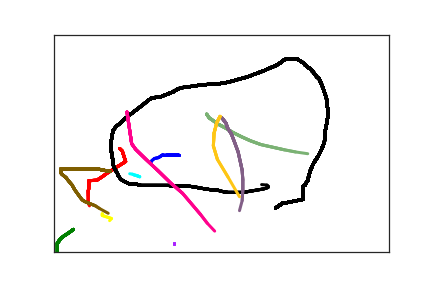

Values plotted in this chart, from the file beside it:
1.860000000000000000e+02, 2.770000000000000000e+02, 0.000000000000000000e+00, 1.000000000000000000e+00
1.790000000000000000e+02, 2.770000000000000000e+02, 2.700000000000000000e+01, 1.000000000000000000e+00
1.750000000000000000e+02, 2.770000000000000000e+02, 4.300000000000000000e+01, 1.000000000000000000e+00
1.710000000000000000e+02, 2.770000000000000000e+02, 6.400000000000000000e+01, 1.000000000000000000e+00
1.690000000000000000e+02, 2.770000000000000000e+02, 8.500000000000000000e+01, 1.000000000000000000e+00
1.660000000000000000e+02, 2.780000000000000000e+02, 1.020000000000000000e+02, 1.000000000000000000e+00
1.620000000000000000e+02, 2.770000000000000000e+02, 1.230000000000000000e+02, 1.000000000000000000e+00
1.590000000000000000e+02, 2.800000000000000000e+02, 1.420000000000000000e+02, 1.000000000000000000e+00
1.560000000000000000e+02, 2.830000000000000000e+02, 1.600000000000000000e+02, 1.000000000000000000e+00
1.500000000000000000e+02, 2.850000000000000000e+02, 1.720000000000000000e+02, 1.000000000000000000e+00
1.460000000000000000e+02, 2.900000000000000000e+02, 1.890000000000000000e+02, 1.000000000000000000e+00
1.450000000000000000e+02, 2.950000000000000000e+02, 2.100000000000000000e+02, 1.000000000000000000e+00
1.450000000000000000e+02, 2.990000000000000000e+02, 2.340000000000000000e+02, 1.000000000000000000e+00
9.800000000000000000e+01, 2.620000000000000000e+02, 2.100000000000000000e+02, 2.000000000000000000e+00
1.020000000000000000e+02, 2.680000000000000000e+02, 2.340000000000000000e+02, 2.000000000000000000e+00
1.070000000000000000e+02, 2.920000000000000000e+02, 2.500000000000000000e+02, 2.000000000000000000e+00
8.000000000000000000e+01, 3.180000000000000000e+02, 2.720000000000000000e+02, 2.000000000000000000e+00
7.200000000000000000e+01, 3.270000000000000000e+02, 2.930000000000000000e+02, 2.000000000000000000e+00
6.400000000000000000e+01, 3.350000000000000000e+02, 3.090000000000000000e+02, 2.000000000000000000e+00
5.200000000000000000e+01, 3.360000000000000000e+02, 3.340000000000000000e+02, 2.000000000000000000e+00
5.200000000000000000e+01, 3.470000000000000000e+02, 3.830000000000000000e+02, 2.000000000000000000e+00
5.200000000000000000e+01, 3.480000000000000000e+02, 4.030000000000000000e+02, 2.000000000000000000e+00
5.200000000000000000e+01, 3.500000000000000000e+02, 4.360000000000000000e+02, 2.000000000000000000e+00
5.200000000000000000e+01, 3.530000000000000000e+02, 4.510000000000000000e+02, 2.000000000000000000e+00
5.200000000000000000e+01, 3.550000000000000000e+02, 4.590000000000000000e+02, 2.000000000000000000e+00
5.100000000000000000e+01, 3.590000000000000000e+02, 4.770000000000000000e+02, 2.000000000000000000e+00
5.100000000000000000e+01, 3.650000000000000000e+02, 4.900000000000000000e+02, 2.000000000000000000e+00
5.100000000000000000e+01, 3.710000000000000000e+02, 5.050000000000000000e+02, 2.000000000000000000e+00
5.100000000000000000e+01, 3.830000000000000000e+02, 5.400000000000000000e+02, 2.000000000000000000e+00
5.100000000000000000e+01, 3.880000000000000000e+02, 5.590000000000000000e+02, 2.000000000000000000e+00
5.300000000000000000e+01, 3.940000000000000000e+02, 5.760000000000000000e+02, 2.000000000000000000e+00
5.400000000000000000e+01, 3.960000000000000000e+02, 5.920000000000000000e+02, 2.000000000000000000e+00
2.900000000000000000e+01, 4.480000000000000000e+02, 2.720000000000000000e+02, 3.000000000000000000e+00
2.200000000000000000e+01, 4.560000000000000000e+02, 2.930000000000000000e+02, 3.000000000000000000e+00
1.500000000000000000e+01, 4.630000000000000000e+02, 3.090000000000000000e+02, 3.000000000000000000e+00
1.000000000000000000e+01, 4.690000000000000000e+02, 3.340000000000000000e+02, 3.000000000000000000e+00
7.000000000000000000e+00, 4.750000000000000000e+02, 3.830000000000000000e+02, 3.000000000000000000e+00
7.000000000000000000e+00, 4.770000000000000000e+02, 4.030000000000000000e+02, 3.000000000000000000e+00
6.000000000000000000e+00, 4.770000000000000000e+02, 4.360000000000000000e+02, 3.000000000000000000e+00
5.000000000000000000e+00, 4.790000000000000000e+02, 4.510000000000000000e+02, 3.000000000000000000e+00
5.000000000000000000e+00, 4.820000000000000000e+02, 4.590000000000000000e+02, 3.000000000000000000e+00
5.000000000000000000e+00, 4.870000000000000000e+02, 4.770000000000000000e+02, 3.000000000000000000e+00
5.000000000000000000e+00, 4.930000000000000000e+02, 4.900000000000000000e+02, 3.000000000000000000e+00
5.000000000000000000e+00, 4.990000000000000000e+02, 5.050000000000000000e+02, 3.000000000000000000e+00
6.000000000000000000e+00, 5.110000000000000000e+02, 5.400000000000000000e+02, 3.000000000000000000e+00
8.000000000000000000e+00, 5.160000000000000000e+02, 5.590000000000000000e+02, 3.000000000000000000e+00
1.000000000000000000e+01, 5.220000000000000000e+02, 5.760000000000000000e+02, 3.000000000000000000e+00
1.200000000000000000e+01, 5.240000000000000000e+02, 5.920000000000000000e+02, 3.000000000000000000e+00
1.300000000000000000e+01, 5.260000000000000000e+02, 5.930000000000000000e+02, 3.000000000000000000e+00
2.300000000000000000e+01, 5.350000000000000000e+02, 6.240000000000000000e+02, 3.000000000000000000e+00
2.900000000000000000e+01, 5.400000000000000000e+02, 6.400000000000000000e+02, 3.000000000000000000e+00
3.400000000000000000e+01, 5.440000000000000000e+02, 6.550000000000000000e+02, 3.000000000000000000e+00
3.900000000000000000e+01, 5.500000000000000000e+02, 6.790000000000000000e+02, 3.000000000000000000e+00
4.100000000000000000e+01, 5.520000000000000000e+02, 6.920000000000000000e+02, 3.000000000000000000e+00
4.700000000000000000e+01, 5.550000000000000000e+02, 7.170000000000000000e+02, 3.000000000000000000e+00
4.900000000000000000e+01, 5.550000000000000000e+02, 7.420000000000000000e+02, 3.000000000000000000e+00
7.200000000000000000e+01, 4.120000000000000000e+02, 6.550000000000000000e+02, 4.000000000000000000e+00
7.200000000000000000e+01, 4.160000000000000000e+02, 6.790000000000000000e+02, 4.000000000000000000e+00
8.600000000000000000e+01, 4.230000000000000000e+02, 6.920000000000000000e+02, 4.000000000000000000e+00
8.300000000000000000e+01, 4.280000000000000000e+02, 7.170000000000000000e+02, 4.000000000000000000e+00
9.000000000000000000e+01, 4.290000000000000000e+02, 7.420000000000000000e+02, 4.000000000000000000e+00
... 286 more rows
